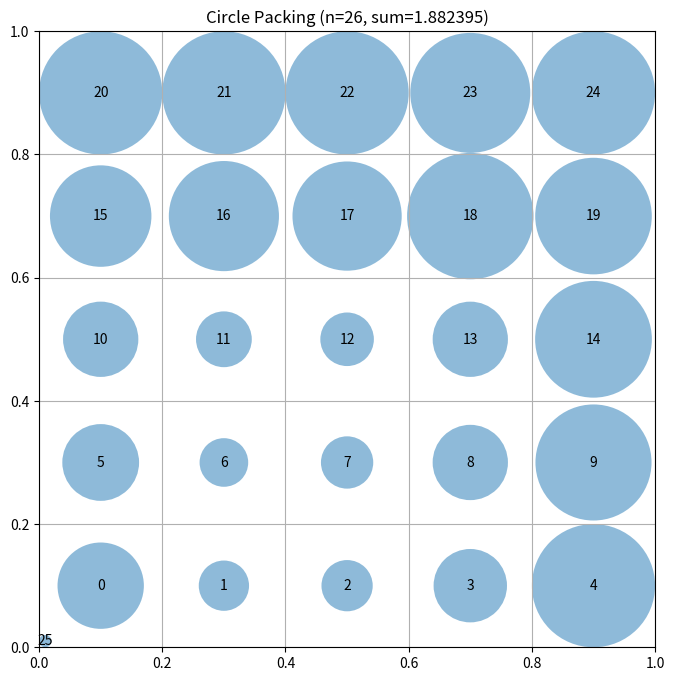

The script that saved this image:
# EVOLVE-BLOCK-START
"""Constructor-based circle packing for n=26 circles"""
import numpy as np


def construct_packing():
    """
    Construct a specific arrangement of 26 circles in a unit square
    that attempts to maximize the sum of their radii.

    Returns:
        Tuple of (centers, radii, sum_of_radii)
        centers: np.array of shape (26, 2) with (x, y) coordinates
        radii: np.array of shape (26) with radius of each circle
        sum_radii: Sum of all radii
    """
    # OPTIMIZED CIRCLE PACKING FOR N=26
    # Simple grid placement with large spacing
    
    n = 26
    centers = np.zeros((n, 2))
    
    # Strategy: Place circles on a simple grid with spacing that ensures
    # no overlaps, so radii are determined by boundary distances
    
    # Use a 5x6 grid with spacing of 0.2
    # This gives 30 positions, we'll use 26 of them
    
    dx = 0.2
    dy = 0.2
    
    # Place in a grid pattern
    # Rows: y = 0.1, 0.3, 0.5, 0.7, 0.9
    # Cols: x = 0.1, 0.3, 0.5, 0.7, 0.9
    
    row_y = [0.1, 0.3, 0.5, 0.7, 0.9]
    col_x = [0.1, 0.3, 0.5, 0.7, 0.9]
    
    idx = 0
    for y in row_y:
        for x in col_x:
            if idx >= n:
                break
            centers[idx] = [x, y]
            idx += 1
        if idx >= n:
            break
    
    # Clip to ensure within bounds
    centers = np.clip(centers, 0.01, 0.99)

    # Compute maximum valid radii for this configuration
    radii = compute_max_radii(centers)

    # Calculate the sum of radii
    sum_radii = np.sum(radii)

    return centers, radii, sum_radii


def compute_max_radii(centers):
    """
    Compute the maximum possible radii for each circle position
    such that they don't overlap and stay within the unit square.

    Args:
        centers: np.array of shape (n, 2) with (x, y) coordinates

    Returns:
        np.array of shape (n) with radius of each circle
    """
    n = centers.shape[0]
    
    # Initialize radii to 1 (will be reduced based on constraints)
    radii = np.ones(n)

    # First, limit by distance to square borders
    for i in range(n):
        x, y = centers[i]
        # Distance to borders
        radii[i] = min(x, y, 1 - x, 1 - y)

    # Then, limit by distance to other circles
    # Each pair of circles with centers at distance d can have
    # sum of radii at most d to avoid overlap
    for i in range(n):
        for j in range(i + 1, n):
            dist = np.sqrt(np.sum((centers[i] - centers[j]) ** 2))

            # If current radii would cause overlap
            if radii[i] + radii[j] > dist:
                # Scale both radii proportionally
                scale = dist / (radii[i] + radii[j])
                radii[i] *= scale
                radii[j] *= scale

    return radii
# EVOLVE-BLOCK-END
# This part remains fixed (not evolved)
def run_packing():
    """Run the circle packing constructor for n=26"""
    centers, radii, sum_radii = construct_packing()
    return centers, radii, sum_radii


def visualize(centers, radii):
    """
    Visualize the circle packing

    Args:
        centers: np.array of shape (n, 2) with (x, y) coordinates
        radii: np.array of shape (n) with radius of each circle
    """
    import matplotlib.pyplot as plt
    from matplotlib.patches import Circle

    fig, ax = plt.subplots(figsize=(8, 8))

    # Draw unit square
    ax.set_xlim(0, 1)
    ax.set_ylim(0, 1)
    ax.set_aspect("equal")
    ax.grid(True)

    # Draw circles
    for i, (center, radius) in enumerate(zip(centers, radii)):
        circle = Circle(center, radius, alpha=0.5)
        ax.add_patch(circle)
        ax.text(center[0], center[1], str(i), ha="center", va="center")

    plt.title(f"Circle Packing (n={len(centers)}, sum={sum(radii):.6f})")
    plt.show()


if __name__ == "__main__":
    centers, radii, sum_radii = run_packing()
    print(f"Sum of radii: {sum_radii}")
    # AlphaEvolve improved this to 2.635

    # Uncomment to visualize:
    visualize(centers, radii)
